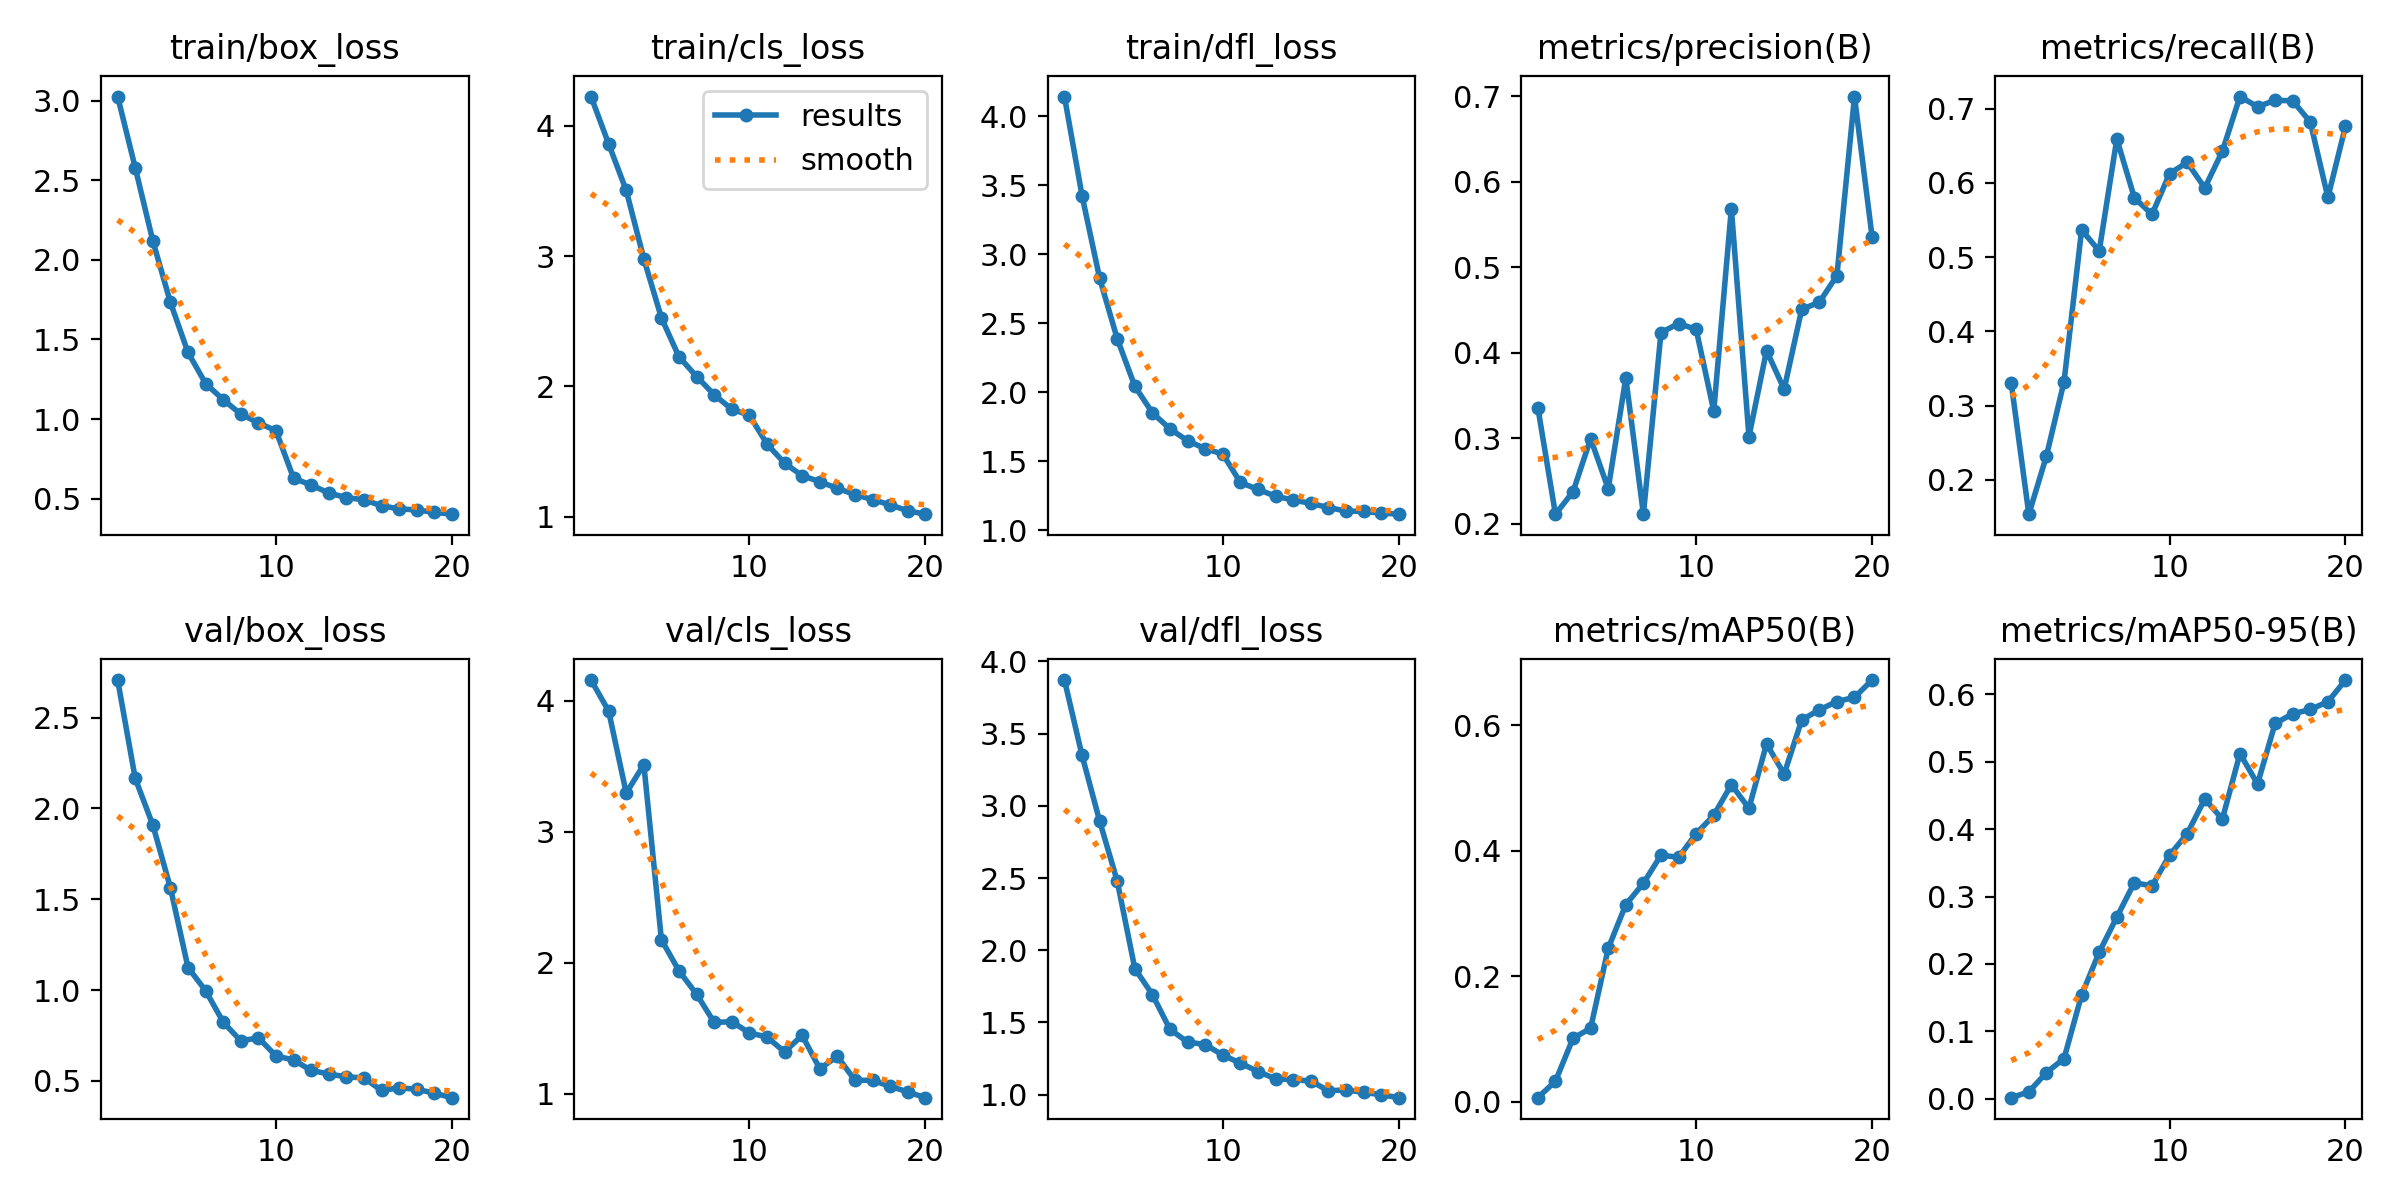

Source data for this figure (header and first rows):
epoch, train/box_loss, train/cls_loss, train/dfl_loss, metrics/precision(B), metrics/recall(B), metrics/mAP50(B), metrics/mAP50-95(B), val/box_loss, val/cls_loss, val/dfl_loss, lr/pg0, lr/pg1, lr/pg2
1, 3.026, 4.226, 4.144, 0.3359, 0.3301, 0.00676, 0.00155, 2.707, 4.156, 3.871, 0.0003307, 0.0003307, 0.0003307
2, 2.578, 3.862, 3.425, 0.2114, 0.1539, 0.03304, 0.01028, 2.165, 3.92, 3.349, 0.0006312, 0.0006312, 0.0006312
3, 2.119, 3.505, 2.828, 0.2376, 0.2322, 0.1015, 0.03874, 1.909, 3.294, 2.894, 0.0008986, 0.0008986, 0.0008986
4, 1.732, 2.98, 2.389, 0.2996, 0.3323, 0.1174, 0.05962, 1.563, 3.512, 2.479, 0.0008515, 0.0008515, 0.0008515
5, 1.418, 2.526, 2.045, 0.2412, 0.5367, 0.2449, 0.154, 1.124, 2.175, 1.873, 0.000802, 0.000802, 0.000802
6, 1.223, 2.227, 1.852, 0.3707, 0.5082, 0.3144, 0.2174, 0.9969, 1.937, 1.692, 0.0007525, 0.0007525, 0.0007525
7, 1.122, 2.076, 1.736, 0.2114, 0.659, 0.3485, 0.2695, 0.8239, 1.759, 1.452, 0.000703, 0.000703, 0.000703
8, 1.031, 1.936, 1.65, 0.4238, 0.5798, 0.3933, 0.3208, 0.7202, 1.544, 1.364, 0.0006535, 0.0006535, 0.0006535
9, 0.9761, 1.824, 1.592, 0.4344, 0.5575, 0.3898, 0.3156, 0.7373, 1.55, 1.347, 0.000604, 0.000604, 0.000604
10, 0.9264, 1.779, 1.554, 0.4275, 0.6125, 0.4275, 0.3616, 0.6378, 1.464, 1.273, 0.0005545, 0.0005545, 0.0005545
11, 0.6284, 1.558, 1.347, 0.332, 0.6276, 0.4568, 0.3933, 0.615, 1.433, 1.218, 0.000505, 0.000505, 0.000505
12, 0.5856, 1.411, 1.297, 0.5689, 0.5931, 0.5057, 0.4448, 0.558, 1.319, 1.16, 0.0004555, 0.0004555, 0.0004555
13, 0.5357, 1.315, 1.248, 0.302, 0.6425, 0.4679, 0.415, 0.5382, 1.446, 1.11, 0.000406, 0.000406, 0.000406
14, 0.5064, 1.269, 1.22, 0.4026, 0.7161, 0.5706, 0.5122, 0.5224, 1.191, 1.103, 0.0003565, 0.0003565, 0.0003565
15, 0.493, 1.217, 1.196, 0.3575, 0.7025, 0.5225, 0.4672, 0.5169, 1.285, 1.095, 0.000307, 0.000307, 0.000307
16, 0.4553, 1.169, 1.165, 0.4511, 0.7111, 0.6087, 0.5572, 0.4473, 1.103, 1.027, 0.0002575, 0.0002575, 0.0002575
17, 0.4355, 1.131, 1.141, 0.4592, 0.7104, 0.6249, 0.5712, 0.4622, 1.103, 1.032, 0.000208, 0.000208, 0.000208
18, 0.4294, 1.09, 1.137, 0.4904, 0.6818, 0.6381, 0.5778, 0.4541, 1.057, 1.015, 0.0001585, 0.0001585, 0.0001585
19, 0.4139, 1.045, 1.126, 0.6999, 0.5803, 0.6448, 0.5892, 0.4326, 1.014, 0.9993, 0.000109, 0.000109, 0.000109
20, 0.4025, 1.019, 1.118, 0.5357, 0.6762, 0.6724, 0.6214, 0.4078, 0.9703, 0.9787, 5.95e-05, 5.95e-05, 5.95e-05
